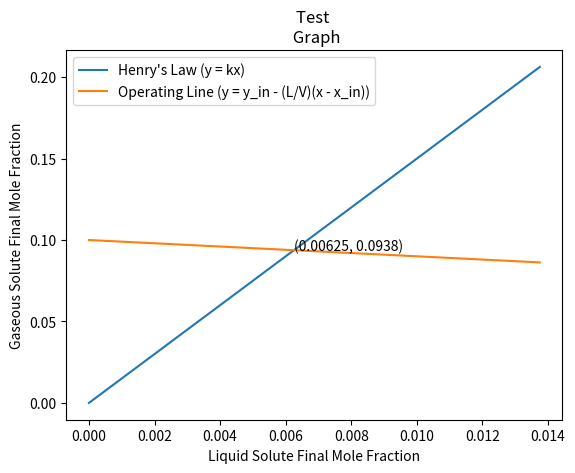

Recreate this plot in Python.
# -*- coding: utf-8 -*-
"""
Created on Wed Sep 27 16:11:40 2023

[redacted]
"""
L = 100
V = 100
K = 15
Yin = 0.0
Xin = 0.1
Title = "Test \n Graph"


import matplotlib.pyplot as plt
import numpy as np

def RoundToNDigits(num, n=3):
    formatstr = '%.'+str(n)+'g'
    return float(formatstr % num)

def HenrysLaw(x, K):
    return K * x

def OperatingLine(L, V, Yin, Xin, X):
    return Yin - (L/V) * (X - Xin)

def SolveIntersection(L, V, Yin, Xin, K):
    LVRatio = L/V
    
    X = (Yin + LVRatio * Xin)/(K + LVRatio)
    Y = K * X
    return (RoundToNDigits(X), RoundToNDigits(Y))

PoI = SolveIntersection(L, V, Yin, Xin, K)
x = np.array([PoI[0] - 0.0075, PoI[0] + 0.0075])
if x[0] < 0:
    x[0] = 0
if x[1] > 1:
    x[1] = 1
if PoI[0] > 1 or PoI[0] < 0 or PoI[1] > 1 or PoI[1] < 0:
    print("WARNING: Bad Intersection Values")
    
a = lambda x : HenrysLaw(x, K)
y = a(x)
plt.plot(x, y, label = "Henry's Law (y = kx)")
b = lambda x : OperatingLine(L, V, Yin, Xin, x)
y = b(x)
plt.text(PoI[0], PoI[1], '({}, {})'.format(PoI[0], PoI[1]))
plt.plot(x, y, label = "Operating Line (y = y_in - (L/V)(x - x_in))")
plt.legend()
plt.title(Title)
plt.xlabel("Liquid Solute Final Mole Fraction")
plt.ylabel("Gaseous Solute Final Mole Fraction")
plt.show()


